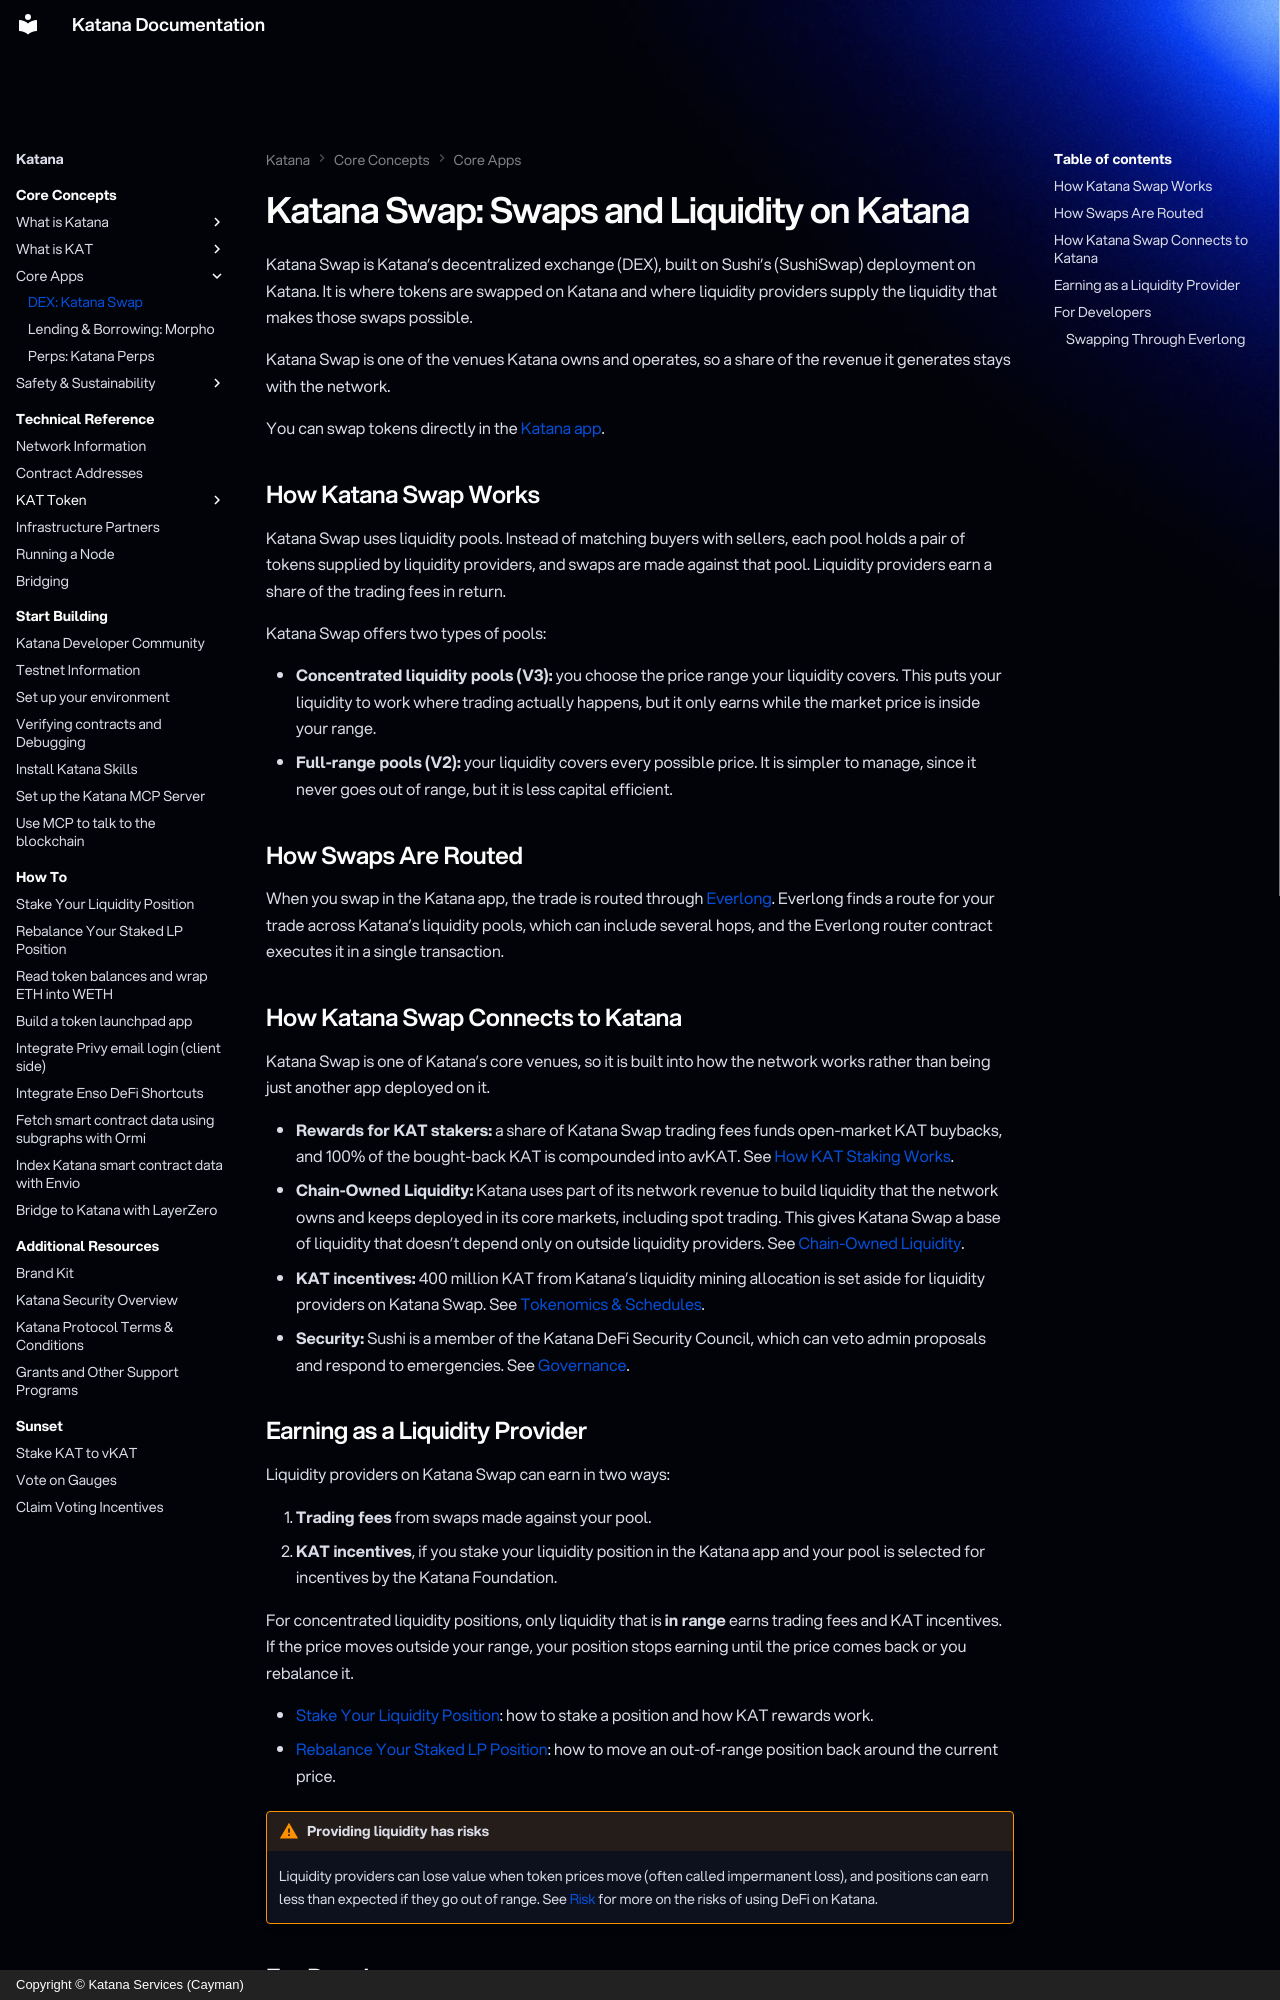

repository: katana-network/katana-docs · page: katana/core-concepts/core-apps/katana-swap/index.html · generator: mkdocs · copyright: Copyright © Katana Services (Cayman)

---
title: "Katana Swap: Swaps and Liquidity on Katana (Built on Sushi)"
description: "Katana Swap is Katana's decentralized exchange, built on Sushi: how swaps and liquidity pools work, how Katana Swap revenue funds KAT buybacks and Chain-Owned Liquidity, and how to earn as a liquidity provider."
seo_target: "katana swap (primary, new brand name), katana dex. Keep secondary: sushi katana (350 global/mo), crypto share of a mixed search, since Katana Swap is the rebrand of Sushi on Katana."
---

# Katana Swap: Swaps and Liquidity on Katana

Katana Swap is Katana's decentralized exchange (DEX), built on Sushi's (SushiSwap) deployment on Katana. It is where tokens are swapped on Katana and where liquidity providers supply the liquidity that makes those swaps possible.

Katana Swap is one of the venues Katana owns and operates, so a share of the revenue it generates stays with the network.

You can swap tokens directly in the [Katana app](https://app.katana.network).

## How Katana Swap Works

Katana Swap uses liquidity pools. Instead of matching buyers with sellers, each pool holds a pair of tokens supplied by liquidity providers, and swaps are made against that pool. Liquidity providers earn a share of the trading fees in return.

Katana Swap offers two types of pools:

- **Concentrated liquidity pools (V3):** you choose the price range your liquidity covers. This puts your liquidity to work where trading actually happens, but it only earns while the market price is inside your range.
- **Full-range pools (V2):** your liquidity covers every possible price. It is simpler to manage, since it never goes out of range, but it is less capital efficient.

## How Swaps Are Routed

When you swap in the Katana app, the trade is routed through [Everlong](https://router.foreverlong.io/swap-api/guide). Everlong finds a route for your trade across Katana's liquidity pools, which can include several hops, and the Everlong router contract executes it in a single transaction.

## How Katana Swap Connects to Katana

Katana Swap is one of Katana's core venues, so it is built into how the network works rather than being just another app deployed on it.

- **Rewards for KAT stakers:** a share of Katana Swap trading fees funds open-market KAT buybacks, and 100% of the bought-back KAT is compounded into avKAT. See [How KAT Staking Works](../../katana-staking.md).
- **Chain-Owned Liquidity:** Katana uses part of its network revenue to build liquidity that the network owns and keeps deployed in its core markets, including spot trading. This gives Katana Swap a base of liquidity that doesn't depend only on outside liquidity providers. See [Chain-Owned Liquidity](../chain-owned-liquidity.md).
- **KAT incentives:** 400 million KAT from Katana's liquidity mining allocation is set aside for liquidity providers on Katana Swap. See [Tokenomics & Schedules](../what-is-kat/tokenomics.md).
- **Security:** Sushi is a member of the Katana DeFi Security Council, which can veto admin proposals and respond to emergencies. See [Governance](../governance.md).
